Run: headless pygame with SDL's dummy video driver; simulated clock (each Clock.tick advances the game by its frame time, no real sleeping); random seed 0; keys injected as events and as key.get_pressed() state; no mouse input.
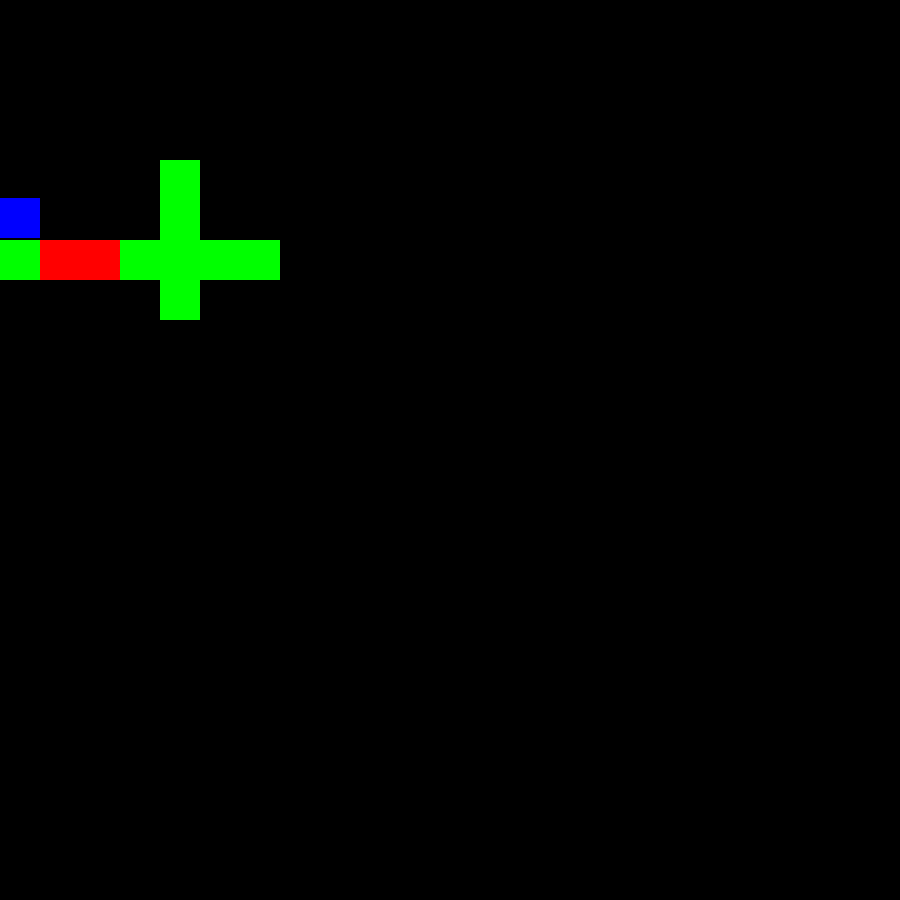
Frame 1 of 4 · flips 1–60 · no input
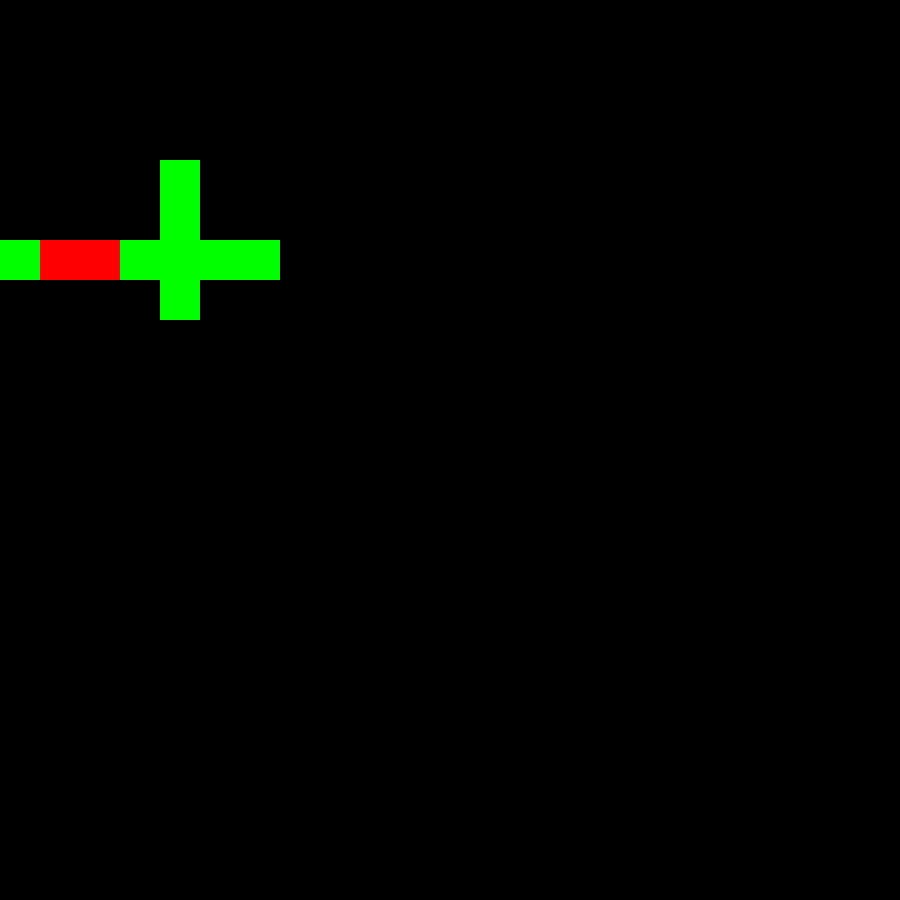
Frame 2 of 4 · flips 61–180 · tapped SPACE, RETURN · held RIGHT (→), D
Frame 3 of 4 · flips 181–300 · held DOWN (↓), S · screen unchanged from frame 2, image omitted
Frame 4 of 4 · flips 301–420 · held LEFT (←), A, UP (↑), W · screen unchanged from frame 3, image omitted

The pygame program that drew these frames:

#!/usr/bin/env python3
# -*- coding: utf-8 -*-
"""
Created on Sun Jun 14 15:17:58 2026

@author: ethanbrownhello
"""
import random
import pygame

B = 'B'
A = '.'
L = 'L'

level = [
    [A, A, A, A, B, A, A],
    [A, A, A, A, B, A, A],
    [B, L, L, B, B, B, B],
    [A, A, A, A, B, A, A],
    [A, A, A, A, A, A, A],
    [A, A, A, A, A, A, A],
]
#tile size = 40 x 40

#Window = 1280 × 720

#player size = 40 x 40

class player:
    def __init__(self, level, jumpmax, hp):
        self.coins = 0
        self.jump_amount = 0
        self.going_left = False

        self.vy = 0

        self.x = 0
        self.y = 0

        self.level = level

        self.jumpmax = jumpmax
        self.hp = hp

        self.inventory = []

    def move(self, left, right):
        if left:
            if not self.is_touching_wall_left():
                self.x -= self.speed
            self.going_left = True

        if right:
            if not self.is_touching_wall_right():
                self.x += self.speed
            self.going_left = False

    def jump(self):
        self.y += 1
        on_ground = self.is_on_wall()
        self.y -= 1
    
        if on_ground:
            self.vy = -10

    def update_vy(self):
        self.vy += 1

        if self.vy > 10:
            self.vy = 10

        self.y += self.vy

        if self.vy > 0:
            if self.is_on_wall():
                while self.is_on_wall():
                    self.y -= 1
                self.vy = 0

        elif self.vy < 0:
            if self.is_under_wall():
                while self.is_under_wall():
                    self.y += 1
                self.vy = 0

    def is_on_wall(self):
        wy = 160
    
        left = (self.x + 1) // 40
        right = (self.x + 39) // 40
        bottom = (self.y + 41 - wy) // 40
    
        print("Player:", self.x, self.y)
        print("Tiles:", left, right, bottom)
    
        if bottom < 0 or bottom >= len(self.level):
            print("Y out of bounds")
            return False
    
        if left < 0 or right >= len(self.level[0]):
            print("X out of bounds")
            return False
    
        print(self.level[bottom][left], self.level[bottom][right])
    
        return (
            self.level[bottom][left] == "B" or
            self.level[bottom][right] == "B"
        )
    
    
    def is_under_wall(self):
        wy = 160
    
        left = (self.x + 1) // 40
        right = (self.x + 39) // 40
        top = ((self.y - 1 - wy) // 40)
    
        if top < 0 or top >= len(self.level):
            return False
    
        if left < 0 or right >= len(self.level[0]):
            return False
    
        return (
            self.level[top][left] == "B" or
            self.level[top][right] == "B"
        )
    
    
    def is_touching_wall_left(self):
        wy = 160
    
        left = (self.x - 1) // 40
        top = ((self.y + 1 - wy) // 40)
        bottom = ((self.y + 39 - wy) // 40)
    
        if left < 0:
            return True
    
        if top < 0 or bottom >= len(self.level):
            return False
    
        return (
            self.level[top][left] == "B" or
            self.level[bottom][left] == "B"
        )
    
    
    def is_touching_wall_right(self):
        wy = 160
    
        right = (self.x + 40) // 40
        top = ((self.y + 1 - wy) // 40)
        bottom = ((self.y + 39 - wy) // 40)
    
        if right >= len(self.level[0]):
            return True
    
        if top < 0 or bottom >= len(self.level):
            return False
    
        return (
            self.level[top][right] == "B" or
            self.level[bottom][right] == "B"
        )

    def update_board(self, level):
        self.level = level

    def take_damage(self, amount):
        self.hp -= amount

    def death(self):
        return self.hp <= 0

    def AppendInventory(self, item):
        self.inventory.append(item)

    def Take_item(self, item):
        for i in range(len(self.inventory)):
            if self.inventory[i] == item:
                self.inventory.pop(i)
                break

class Pirate(player):
    def __init__(self, level):
        self.charge_count = 0
        self.super_charged = True
        self.current_attack = None
        self.current_super = None
        # self.attack_type = "sword"
        # self.ability = "dash"
        # self.super = "cannon"
        self.hp = 3
        self.speed = 7
        self.damage = 4
        self.jumpmax = 1
        player.__init__(self, level, self.jumpmax, self.hp)
    
    def attack(self):
        self.current_attack = weapon((0,0), player_x=(self.x+40), player_y=(self.y+40), size_width=40, size_hight=7)
    
    #def use_ability(self):
    
    def super_attack(self):
        if self.super_charged:
            self.super_charged = False
            if self.going_left:
                self.current_super = weapon((-10,0), player_x=(self.x+40), player_y=(self.y+40), size_width=40, size_hight=7)
            else:
                self.current_super = weapon((-10,0), player_x=(self.x+40), player_y=(self.y+40), size_width=40, size_hight=7)
    
    def update_attacks(self, holding_attack, holding_super_attack):
        if not holding_attack:
            self.current_attack = None
        if not holding_super_attack:
            self.current_super = None
        
        if self.current_attack is not None:
            self.current_attack.move(self.x+40, self.y+20)
        if self.current_super is not None:
            self.current_super.move()
    
    def recharge_super(self, coins_gained):
        self.charge_count += coins_gained
        if self.charge_count > 10 and self.super_charged == False:
            self.charge_count -= 10
            self.super_charged = True
    

class weapon:
    def __init__(self, velocity, player_x, player_y, size_width, size_hight):
        self.velocity = velocity
        self.x = player_x
        self.y = player_y
        self.size_width = size_width
        self.size_hight = size_hight
    
    def move(self, moveto_x=None, moveto_y=None):
        if moveto_x is None and moveto_y is None:
            self.x += self.velocity[0]
            self.y += self.velocity[1]
        elif moveto_x is not None and moveto_y is not None:
            self.x = moveto_x
            self.y = moveto_y
        else:
            raise Exception("Please make both moveto_x and moveto_y either integers of both 'None'")
    
    def is_touching_player(self, player_x, player_y):
        if ((self.x > player_x and self.x < (player_x + 40)) and (self.y > player_y and self.y < (player_y + 40))) or (((self.x + self.size_width) > player_x and (self.x + self.size_width) < (player_x + 40)) and ((self.y + self.size_hight) > (self.y + self.size_hight) and self.y < (player_y + 40))):
            return True
        else:
            return False

class board:
    def __init__(self, level):
        self.level = level
        self.airs = []
        self.blocks = []
        self.lavas = []
        self.fires = []
        self.chests = []
        for i in range(len(level)):
            for j in range(len(level[i])):
                if level[i][j] == '.':
                    self.airs.append((j, i))
                elif level[i][j] == 'B':
                    self.blocks.append((j, i))
                elif level[i][j] == 'L':
                    self.lavas.append((j, i))
                elif level[i][j] == 'F':
                    self.fires.append((j, i))
                elif level[i][j] == 'H':
                    self.chests.append((j, i))
    
    def find_chest_contents(self):
        items = ["10 Coins", "Jump boots", "Bow", "+1 life", "Void boots", "Shield +1", "Armour +1", "Armour +2", "Bomb", "Bottle o' healin", "Sword +3", "Key", "Time Freeze 15s", "Flame Gun", "Orb of power +5", "Dagger +1"]
        raraty = [60, 15, 10, 1, 2, 8, 7, 5, 20, 7, 12, 1, 3, 4, 1, 10]
        sum_of = 0
        for i in range(len(raraty)):
            sum_of += raraty[i]
            
        pickednumber1 = random.randint(0, sum_of)
        pickednumber2 = random.randint(0, sum_of)
        two = []
        for number in [pickednumber1, pickednumber2]:
            current_weight = 0
            for iteration in range(len(raraty)):
                current_weight += raraty[iteration]
                if number <= current_weight:
                    two.append(items[iteration])
                    break
        print(two)
        
    #def 

def start():
    pygame.init()
    pygame.font.init()
    screen = pygame.display.set_mode((900, 900))
    pygame.display.set_caption("Steppefall")
    return screen

def drawAll(screen, level, player_x, player_y, bullets):
    wy = 160
    pygame.draw.rect(screen, (0, 0, 255), (player_x, player_y, 40, 40))
    for y in range(len(level)):
        for x in range(len(level[y])):
            if level[y][x] == "B":
                pygame.draw.rect(screen, (0,255,0), (x*40, y*40+wy, 40, 40))
            elif level[y][x] == "L":
                pygame.draw.rect(screen, (255,0,0), (x*40, y*40+wy, 40, 40))
    for i in range(len(bullets)):
        if bullets[i] is not None:
            pygame.draw.rect(screen, (255, 255, 255), (bullets[i].x, bullets[i].y+wy, bullets[i].size_width, bullets[i].size_width))
    return screen


random.seed() 

def run(level):
    aBoard = board(level)
    aBoard.find_chest_contents()
    screen = start()
    player_1 = Pirate(level)
    running = True
    clock = pygame.time.Clock()
    while running:
        screen.fill((0, 0, 0))
        for event in pygame.event.get():
            if event.type == pygame.QUIT:
                running = False
        keys = pygame.key.get_pressed()
        if keys[pygame.K_LEFT]:
            player_1.move(True, False)
        if keys[pygame.K_RIGHT]:
            player_1.move(False, True)
        
        if keys[pygame.K_SPACE]:
                player_1.jump()
        
        player_1.update_vy()
        screen = drawAll(screen, level, player_x=player_1.x, player_y=player_1.y, bullets=[player_1.current_attack, player_1.current_super])
        pygame.display.flip()
        clock.tick(40)
            

run(level)
a = board([])
a.find_chest_contents()
